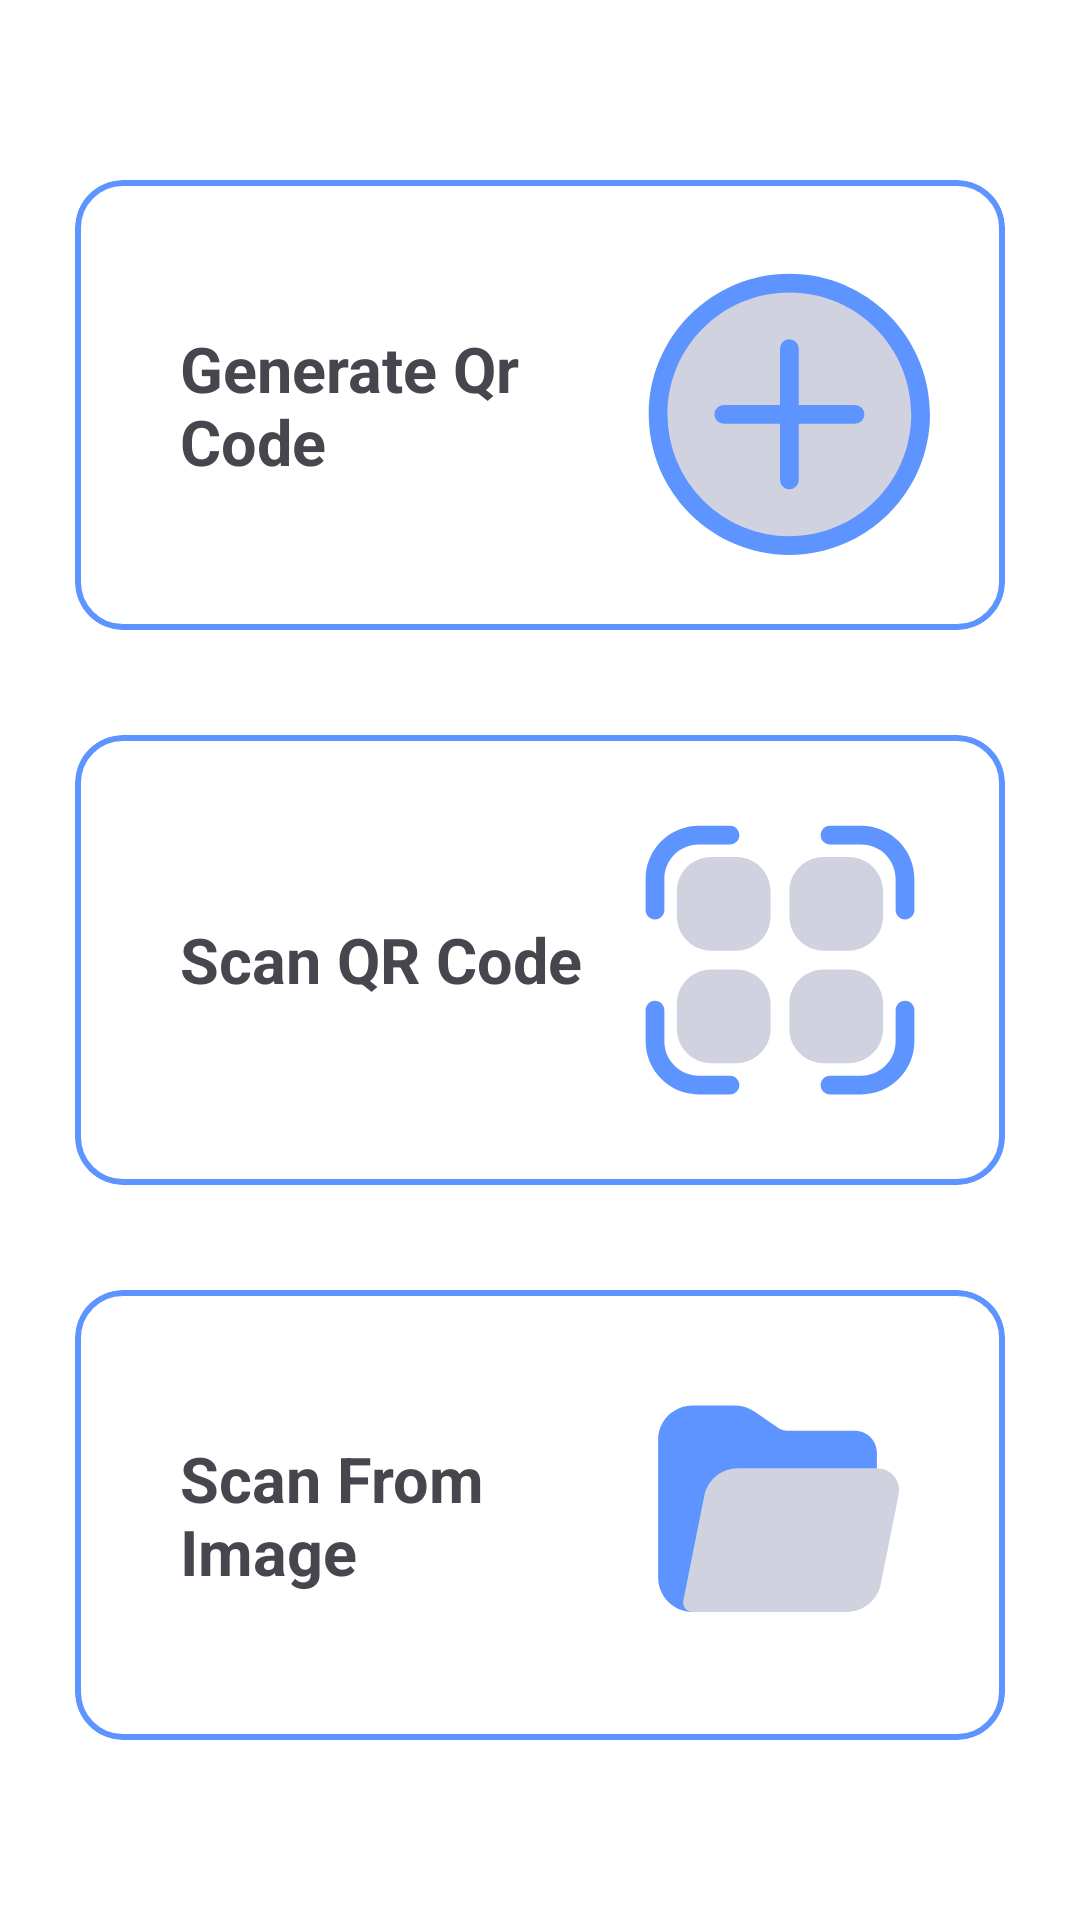

Produce the Android XML layout that renders to this screen, including the resource entries it uses.
<!-- AndroidManifest.xml: application theme Theme.SmartQr -->
<!-- res/layout/activity_home.xml -->
<?xml version="1.0" encoding="utf-8"?>
<ScrollView xmlns:android="http://schemas.android.com/apk/res/android"
    xmlns:app="http://schemas.android.com/apk/res-auto"
    xmlns:tools="http://schemas.android.com/tools"
    android:layout_width="match_parent"
    android:layout_height="match_parent"
    android:fillViewport="true"
    android:scrollbars="none"
    tools:context=".ui.HomeActivity">

    <LinearLayout
        android:layout_width="match_parent"
        android:layout_height="wrap_content"
        android:gravity="center"
        android:orientation="vertical"
        android:padding="25dp">

        <View
            android:layout_width="0dp"
            android:layout_height="0dp"
            android:layout_weight="1" />

        <com.google.android.material.card.MaterialCardView
            android:id="@+id/generateQrCode"
            android:layout_width="match_parent"
            android:layout_height="wrap_content"
            app:cardBackgroundColor="@android:color/transparent"
            app:cardCornerRadius="16dp"
            app:strokeColor="@color/primary"
            app:strokeWidth="2dp">

            <LinearLayout
                android:layout_width="match_parent"
                android:layout_height="match_parent"
                android:gravity="center"
                android:padding="25dp"
                tools:ignore="UseCompoundDrawables,UselessParent">

                <TextView
                    android:layout_width="0dp"
                    android:layout_height="wrap_content"
                    android:layout_gravity="center"
                    android:layout_marginHorizontal="10dp"
                    android:layout_weight="1"
                    android:text="@string/generate_qr_code"
                    android:textSize="21sp"
                    android:textStyle="bold" />

                <ImageView
                    android:layout_width="wrap_content"
                    android:layout_height="wrap_content"
                    android:importantForAccessibility="no"
                    android:src="@drawable/ic_generate" />

            </LinearLayout>

        </com.google.android.material.card.MaterialCardView>

        <View
            android:layout_width="0dp"
            android:layout_height="0dp"
            android:layout_weight="1" />

        <com.google.android.material.card.MaterialCardView
            android:id="@+id/scanQrCode"
            android:layout_width="match_parent"
            android:layout_height="wrap_content"
            app:cardBackgroundColor="@android:color/transparent"
            app:cardCornerRadius="16dp"
            app:strokeColor="@color/primary"
            app:strokeWidth="2dp">

            <LinearLayout
                android:layout_width="match_parent"
                android:layout_height="match_parent"
                android:gravity="center"
                android:padding="25dp"
                tools:ignore="UseCompoundDrawables,UselessParent">

                <TextView
                    android:layout_width="0dp"
                    android:layout_height="wrap_content"
                    android:layout_gravity="center"
                    android:layout_marginHorizontal="10dp"
                    android:layout_weight="1"
                    android:text="@string/scan_qr_code"
                    android:textSize="21sp"
                    android:textStyle="bold" />

                <ImageView
                    android:layout_width="wrap_content"
                    android:layout_height="wrap_content"
                    android:importantForAccessibility="no"
                    android:src="@drawable/ic_scan" />

            </LinearLayout>

        </com.google.android.material.card.MaterialCardView>

        <View
            android:layout_width="0dp"
            android:layout_height="0dp"
            android:layout_weight="1" />

        <com.google.android.material.card.MaterialCardView
            android:id="@+id/scanFromImage"
            android:layout_width="match_parent"
            android:layout_height="wrap_content"
            app:cardBackgroundColor="@android:color/transparent"
            app:cardCornerRadius="16dp"
            app:strokeColor="@color/primary"
            app:strokeWidth="2dp">

            <LinearLayout
                android:layout_width="match_parent"
                android:layout_height="match_parent"
                android:gravity="center"
                android:padding="25dp"
                tools:ignore="UseCompoundDrawables,UselessParent">

                <TextView
                    android:layout_width="0dp"
                    android:layout_height="wrap_content"
                    android:layout_gravity="center"
                    android:layout_marginHorizontal="10dp"
                    android:layout_weight="1"
                    android:text="@string/scan_from_image"
                    android:textSize="21sp"
                    android:textStyle="bold" />

                <ImageView
                    android:layout_width="wrap_content"
                    android:layout_height="wrap_content"
                    android:importantForAccessibility="no"
                    android:src="@drawable/ic_gallery" />

            </LinearLayout>

        </com.google.android.material.card.MaterialCardView>

        <View
            android:layout_width="0dp"
            android:layout_height="0dp"
            android:layout_weight="1" />

    </LinearLayout>

</ScrollView>
<!-- resources referenced by this layout -->
<resources>
  <color name="primary">#5E94FF</color>
  <!-- drawable ic_gallery (drawable) -->
  <vector xmlns:android="http://schemas.android.com/apk/res/android"
      android:width="100dp"
      android:height="100dp"
      android:viewportWidth="24"
      android:viewportHeight="24">
      <path
          android:fillColor="@color/primary"
          android:pathData="m18,5.25h-5.424c-0.252,0 -0.495,-0.075 -0.703,-0.216l-1.922,-1.308c-0.458,-0.312 -0.993,-0.476 -1.546,-0.476h-3.404c-1.517,0 -2.75,1.233 -2.75,2.75v11c0,1.517 1.233,2.75 2.75,2.75h10c0.414,0 0.75,-0.336 0.75,-0.75s4,-9.586 4,-10v-2c0,-0.965 -0.785,-1.75 -1.75,-1.75Z" />
      <path
          android:fillColor="@color/secondary"
          android:pathData="m21.134,8.891c-0.333,-0.407 -0.827,-0.641 -1.354,-0.641h-11.141c-1.307,0 -2.44,0.93 -2.697,2.211l-1.678,8.392c-0.044,0.221 0.013,0.449 0.155,0.623s0.355,0.274 0.58,0.274h12.36c1.306,0 2.44,-0.93 2.697,-2.21l1.439,-7.196c0.104,-0.516 -0.029,-1.046 -0.362,-1.453Z" />
  </vector>
  <!-- drawable ic_generate (drawable) -->
  <vector xmlns:android="http://schemas.android.com/apk/res/android"
      xmlns:tools="http://schemas.android.com/tools"
      android:width="100dp"
      android:height="100dp"
      android:viewportWidth="16"
      android:viewportHeight="16">
      <path
          android:fillColor="@color/secondary"
          android:pathData="M15.5,8.5a7,7 0,0 1,-7 7,7 7,0 0,1 -7,-7 7,7 0,0 1,7 -7,7 7,0 0,1 7,7z"
          tools:ignore="VectorRaster" />
      <path
          android:fillColor="@color/primary"
          android:pathData="M8.5,0.999c-4.136,0 -7.5,3.364 -7.5,7.5s3.364,7.5 7.5,7.5 7.5,-3.364 7.5,-7.5 -3.364,-7.5 -7.5,-7.5zM8.5,1.999c3.596,0 6.5,2.905 6.5,6.5 0,3.596 -2.904,6.5 -6.5,6.5a6.492,6.492 0,0 1,-6.5 -6.5c0,-3.595 2.904,-6.5 6.5,-6.5z"
          tools:ignore="VectorRaster" />
      <path
          android:fillColor="@color/primary"
          android:fillType="evenOdd"
          android:pathData="M8.492,4.493a0.5,0.5 0,0 0,-0.492 0.506v7a0.5,0.5 0,1 0,1 0v-7a0.5,0.5 0,0 0,-0.508 -0.506z"
          tools:ignore="VectorRaster" />
      <path
          android:fillColor="@color/primary"
          android:fillType="evenOdd"
          android:pathData="M5,7.999a0.5,0.5 0,1 0,0 1h7a0.5,0.5 0,1 0,0 -1L5,7.999z"
          tools:ignore="VectorRaster" />
  </vector>
  <!-- drawable ic_scan: vector/xml drawable (drawable, 2090 chars, omitted) -->
  <string name="generate_qr_code">Generate Qr Code</string>
  <string name="scan_from_image">Scan From Image</string>
  <string name="scan_qr_code">Scan QR Code</string>
  <style name="Theme.SmartQr" parent="Base.Theme.SmartQr" />
  <color name="secondary">#D0D2E0</color>
  <style name="Base.Theme.SmartQr" parent="Theme.Material3.DayNight.NoActionBar">
          <item name="android:windowBackground">@color/white</item>
          <item name="android:statusBarColor">@color/white</item>
          <item name="android:windowLightStatusBar">true</item>
      </style>
  <color name="white">#FFFFFFFF</color>
</resources>
